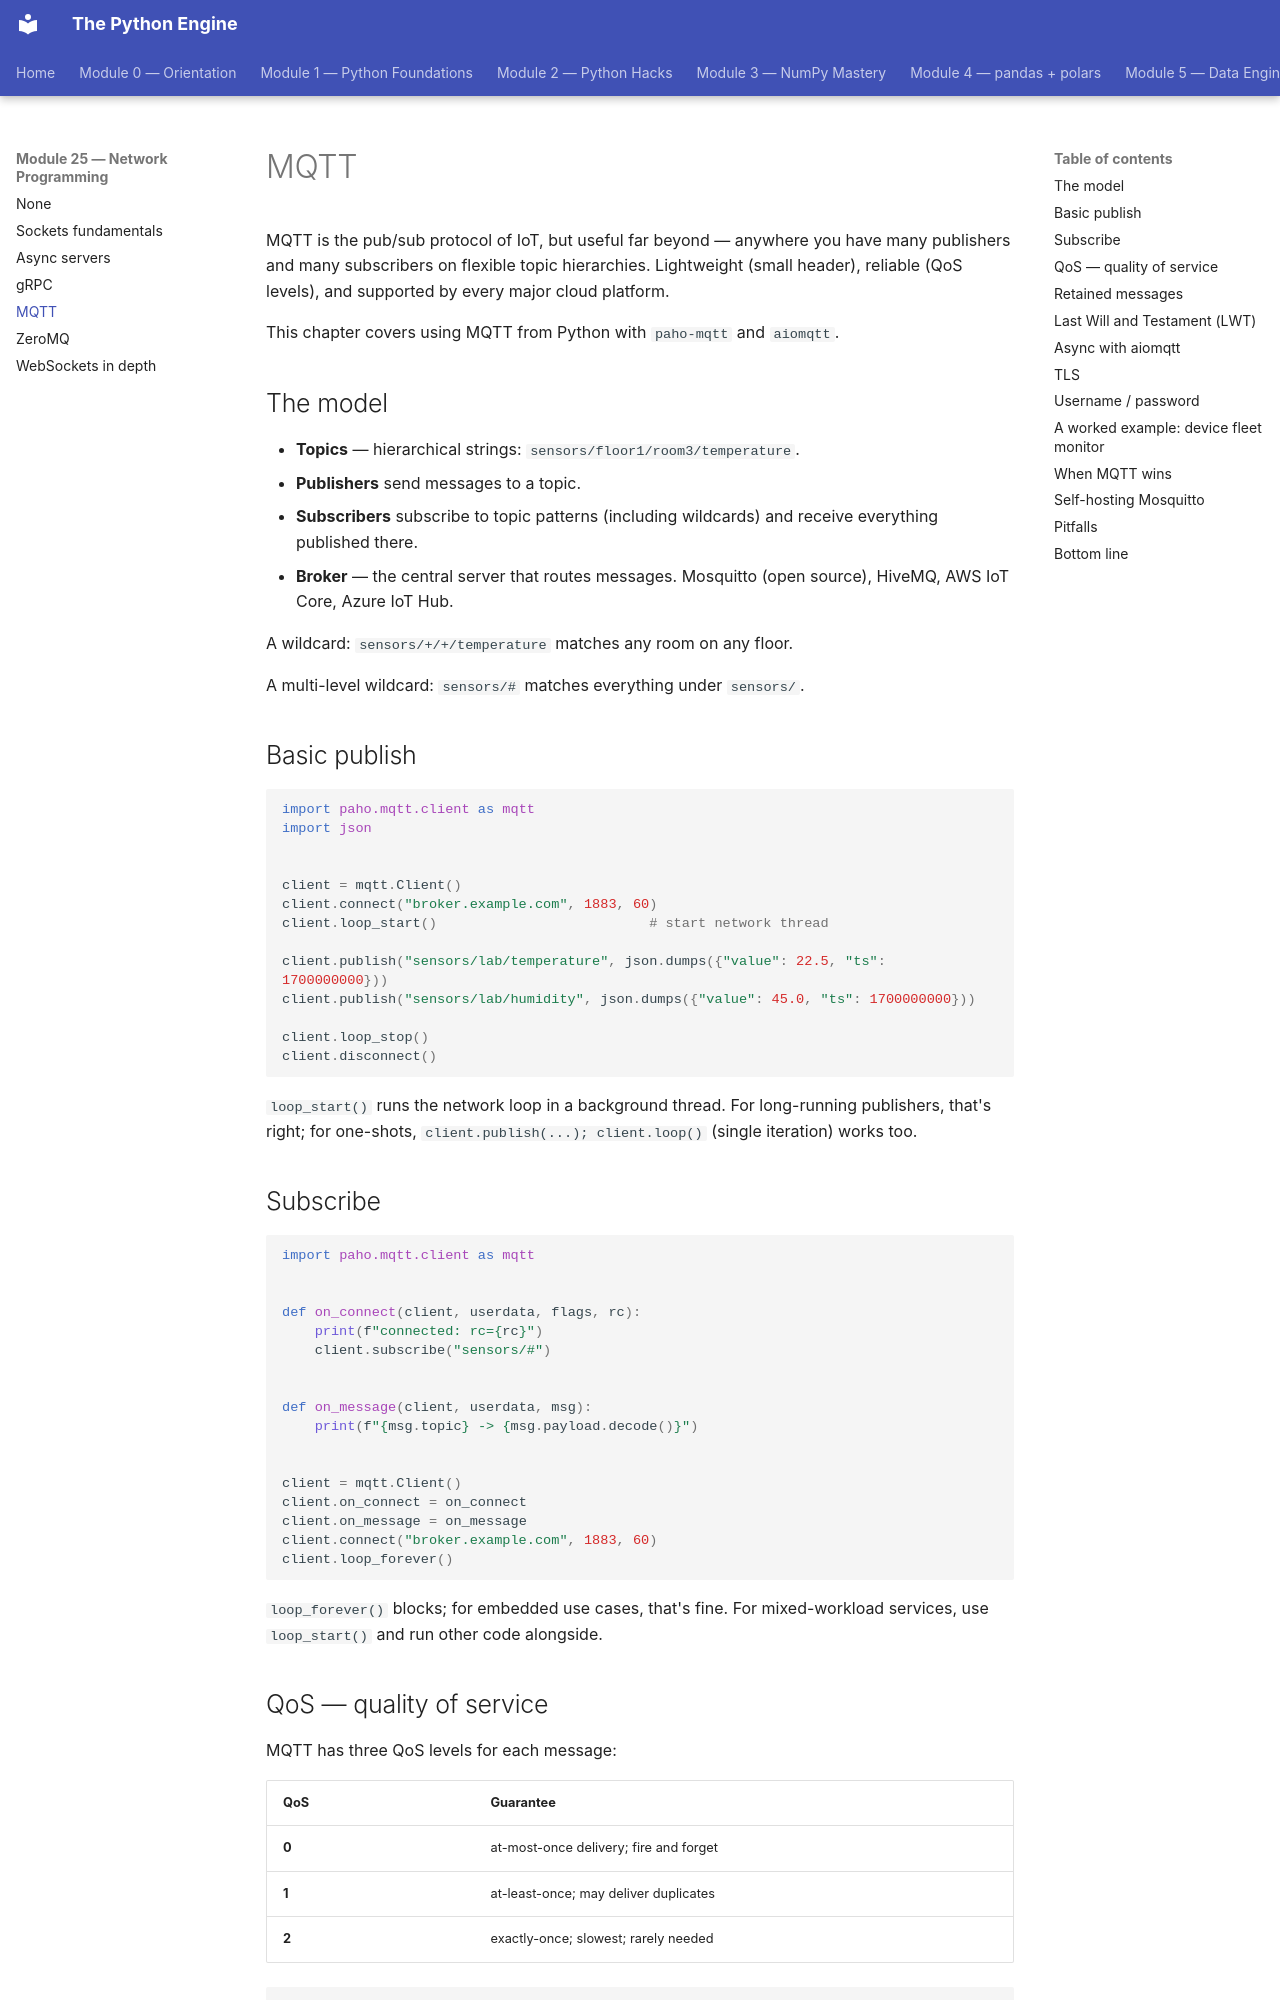

repository: billyribeiro-ux/python-engine · page: 25-network-programming/04-mqtt/index.html · generator: mkdocs

# MQTT

MQTT is the pub/sub protocol of IoT, but useful far beyond — anywhere you have many publishers and many subscribers on flexible topic hierarchies. Lightweight (small header), reliable (QoS levels), and supported by every major cloud platform.

This chapter covers using MQTT from Python with `paho-mqtt` and `aiomqtt`.

## The model

- **Topics** — hierarchical strings: `sensors/floor1/room3/temperature`.
- **Publishers** send messages to a topic.
- **Subscribers** subscribe to topic patterns (including wildcards) and receive everything published there.
- **Broker** — the central server that routes messages. Mosquitto (open source), HiveMQ, AWS IoT Core, Azure IoT Hub.

A wildcard: `sensors/+/+/temperature` matches any room on any floor.

A multi-level wildcard: `sensors/#` matches everything under `sensors/`.

## Basic publish

```python
import paho.mqtt.client as mqtt
import json


client = mqtt.Client()
client.connect("broker.example.com", 1883, 60)
client.loop_start()                          # start network thread

client.publish("sensors/lab/temperature", json.dumps({"value": 22.5, "ts": 1700000000}))
client.publish("sensors/lab/humidity", json.dumps({"value": 45.0, "ts": 1700000000}))

client.loop_stop()
client.disconnect()
```

`loop_start()` runs the network loop in a background thread. For long-running publishers, that's right; for one-shots, `client.publish(...); client.loop()` (single iteration) works too.

## Subscribe

```python
import paho.mqtt.client as mqtt


def on_connect(client, userdata, flags, rc):
    print(f"connected: rc={rc}")
    client.subscribe("sensors/#")


def on_message(client, userdata, msg):
    print(f"{msg.topic} -> {msg.payload.decode()}")


client = mqtt.Client()
client.on_connect = on_connect
client.on_message = on_message
client.connect("broker.example.com", 1883, 60)
client.loop_forever()
```

`loop_forever()` blocks; for embedded use cases, that's fine. For mixed-workload services, use `loop_start()` and run other code alongside.

## QoS — quality of service

MQTT has three QoS levels for each message:

| QoS | Guarantee |
|---|---|
| **0** | at-most-once delivery; fire and forget |
| **1** | at-least-once; may deliver duplicates |
| **2** | exactly-once; slowest; rarely needed |

```python
client.publish(topic, payload, qos=1)
client.subscribe(topic, qos=1)
```

For sensor telemetry, QoS 0 is usually fine. For commands ("turn off the heater"), QoS 1. QoS 2 is heavy and almost always overkill.
